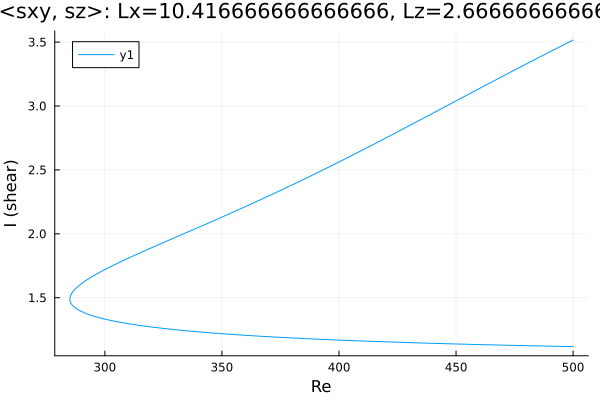

The data file committed next to this chart (first rows):
Re, shear
500.0, 1.118
499, 1.118
497.6, 1.118
496.2, 1.119
494.8, 1.119
493.3, 1.12
491.9, 1.121
490.5, 1.121
489.1, 1.122
487.7, 1.122
486.3, 1.123
484.9, 1.123
483.4, 1.124
482, 1.124
480.6, 1.125
479.2, 1.125
477.8, 1.126
476.4, 1.126
475, 1.127
473.5, 1.128
472.1, 1.128
470.7, 1.129
469.3, 1.129
467.9, 1.13
466.5, 1.131
465.1, 1.131
463.6, 1.132
462.2, 1.132
460.8, 1.133
459.4, 1.134
458, 1.134
456.6, 1.135
455.2, 1.136
453.7, 1.136
452.3, 1.137
450.9, 1.138
449.5, 1.138
448.1, 1.139
446.7, 1.14
445.3, 1.141
443.8, 1.141
442.4, 1.142
441, 1.143
439.6, 1.144
438.2, 1.144
436.8, 1.145
435.4, 1.146
433.9, 1.147
432.5, 1.147
431.1, 1.148
429.7, 1.149
428.3, 1.15
426.9, 1.151
425.5, 1.152
424, 1.152
422.6, 1.153
421.2, 1.154
419.8, 1.155
418.4, 1.156
417, 1.157
... 313 more rows
